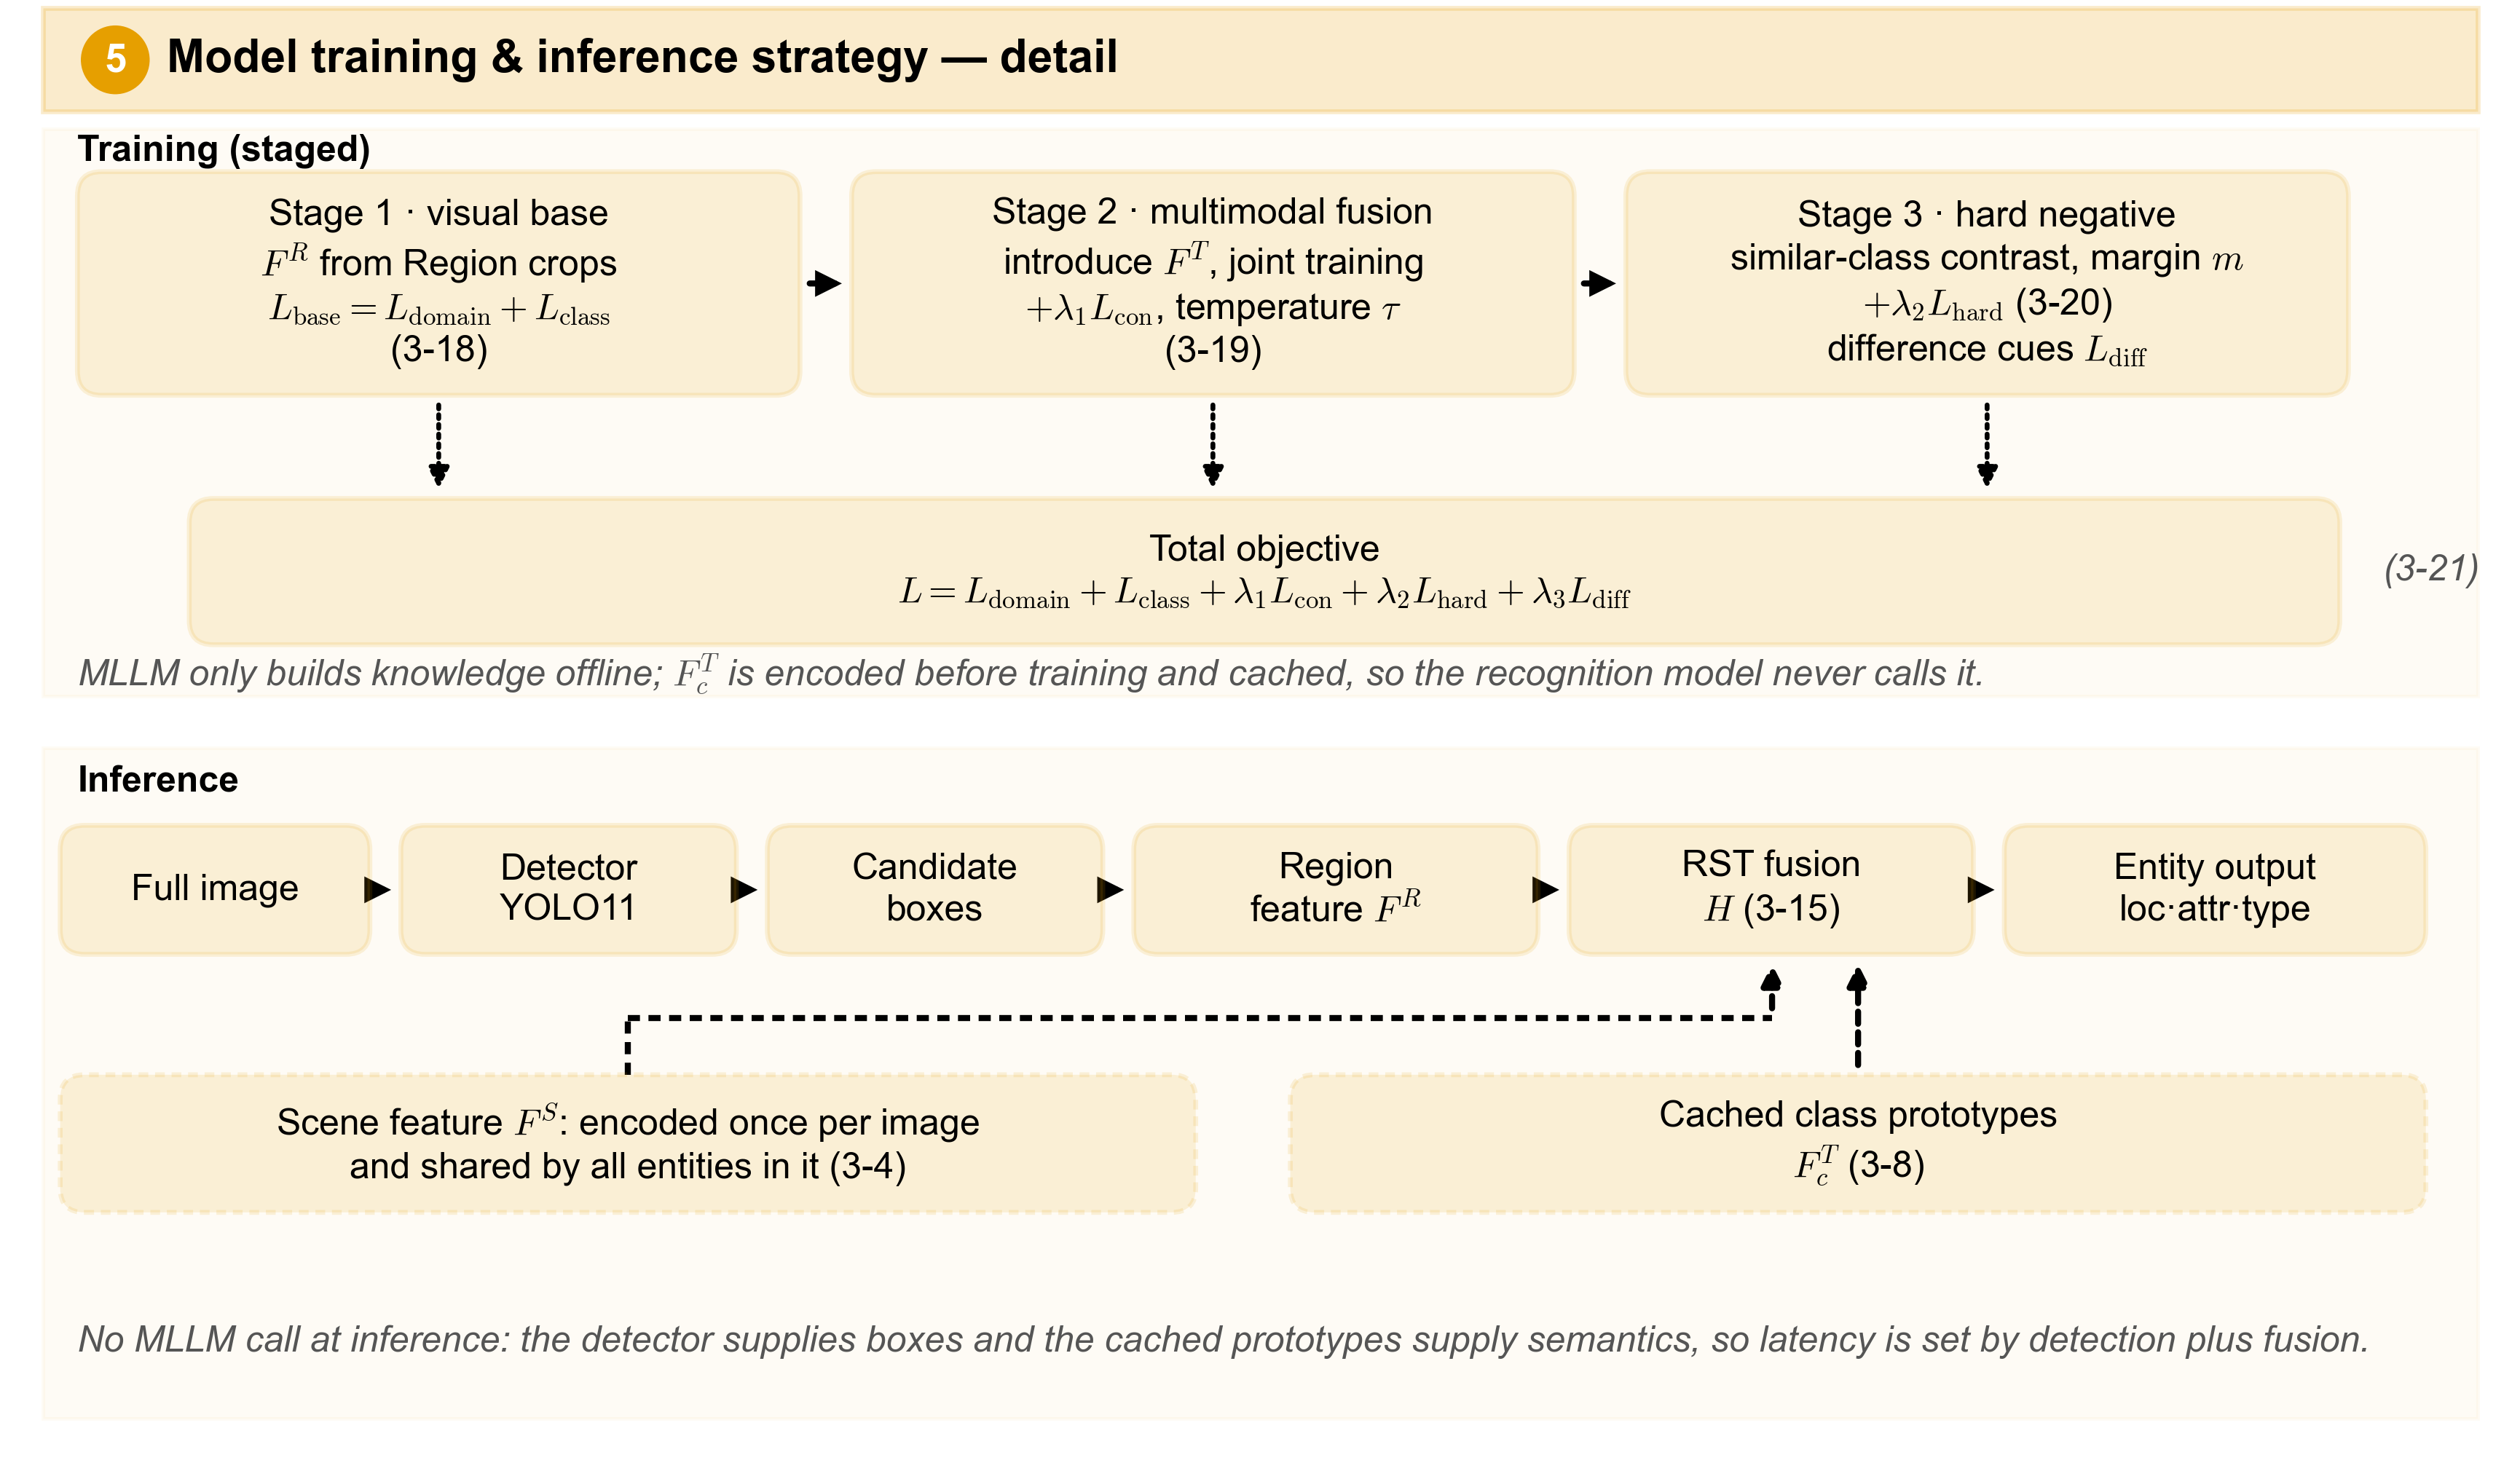

The Python source for this figure:
"""图3-3  Staged training and inference flow, detail (Section 3.5).

Expands module 5 of 图3-1: the three training stages with the loss term each
one adds (eq. 3-18 ~ 3-21), and the inference chain, where the detector supplies
candidate boxes while scene features and class prototypes are reused from cache,
so no MLLM call happens at inference time.
"""
from pathlib import Path

import matplotlib.pyplot as plt

from figstyle import (FS_HEAD, FS_MIN, MODULE_C, OFFLINE, SUPERVISE, Rect,
                      apply_style, arrow, box, canvas, export, label, lane,
                      poly_arrow, report, selfcheck)

OUT = Path(__file__).resolve().parent
H = 8.6
C = MODULE_C["M5"]
GRAY = MODULE_C["GRAY"]


def note(ax, x, y, text, **kw):
    label(ax, x, y, text, fs=FS_MIN, color=GRAY, style="italic", **kw)


def main():
    apply_style()
    fig, ax = canvas(H)

    ax.add_patch(plt.Rectangle((0.25, 7.95), 14.15, 0.60, facecolor=C,
                               alpha=0.20, edgecolor=C, lw=0.8, zorder=1))
    ax.add_patch(plt.Circle((0.67, 8.25), 0.20, facecolor=C, edgecolor="none",
                            zorder=5))
    ax.text(0.67, 8.242, "5", fontsize=6.5, color="white", ha="center",
            va="center", fontweight="bold", zorder=6)
    label(ax, 0.97, 8.25, "Model training & inference strategy — detail",
          fs=FS_HEAD, weight="bold", ha="left")

    # ---------------- training ---------------------------------------------
    lane(ax, Rect(0.25, 4.55, 14.15, 3.30), C, alpha=0.04)
    label(ax, 0.45, 7.72, "Training (staged)", fs=FS_MIN, ha="left", color="#000000", weight="bold")
    s1 = box(ax, Rect(0.45, 6.30, 4.20, 1.30),
             "Stage 1 · visual base\n$F^{R}$ from Region crops\n"
             "$L_{\\mathrm{base}}=L_{\\mathrm{domain}}+L_{\\mathrm{class}}$\n(3-18)",
             color=C, fs=FS_MIN)
    s2 = box(ax, Rect(4.95, 6.30, 4.20, 1.30),
             "Stage 2 · multimodal fusion\nintroduce $F^{T}$, joint training\n"
             "$+\\lambda_1 L_{\\mathrm{con}}$, temperature $\\tau$\n(3-19)",
             color=C, fs=FS_MIN)
    s3 = box(ax, Rect(9.45, 6.30, 4.20, 1.30),
             "Stage 3 · hard negative\nsimilar-class contrast, margin $m$\n"
             "$+\\lambda_2 L_{\\mathrm{hard}}$ (3-20)\ndifference cues $L_{\\mathrm{diff}}$",
             color=C, fs=FS_MIN)
    arrow(ax, s1.r, s2.l)
    arrow(ax, s2.r, s3.l)
    loss = box(ax, Rect(1.10, 4.85, 12.50, 0.85),
               "Total objective\n"
               "$L=L_{\\mathrm{domain}}+L_{\\mathrm{class}}+\\lambda_1 L_{\\mathrm{con}}"
               "+\\lambda_2 L_{\\mathrm{hard}}+\\lambda_3 L_{\\mathrm{diff}}$",
               color=C, fs=FS_MIN)
    note(ax, 13.85, 5.28, "(3-21)", ha="left")
    for x in (2.55, 7.05, 11.55):
        arrow(ax, (x, 6.30), (x, 5.70), ls=SUPERVISE, lw=0.8)
    note(ax, 0.45, 4.68,
         "MLLM only builds knowledge offline; $F_c^{T}$ is encoded before training "
         "and cached, so the recognition model never calls it.", ha="left")

    # ---------------- inference --------------------------------------------
    lane(ax, Rect(0.25, 0.35, 14.15, 3.90), C, alpha=0.04)
    label(ax, 0.45, 4.05, "Inference", fs=FS_MIN, ha="left",
          color="#000000", weight="bold")
    widths = [1.80, 1.95, 1.95, 2.35, 2.35, 2.45]
    items = ["Full image", "Detector\nYOLO11", "Candidate\nboxes",
             "Region\nfeature $F^{R}$", "RST fusion\n$H$ (3-15)",
             "Entity output\nloc·attr·type"]
    x = 0.35
    chain = []
    for w in widths:
        chain.append(Rect(x, 3.05, w, 0.75))
        x += w + 0.18
    for r, txt in zip(chain, items):
        box(ax, r, txt, color=C, fs=FS_MIN)
    for a, b in zip(chain[:-1], chain[1:]):
        arrow(ax, a.r, b.l)
    sc1 = box(ax, Rect(0.35, 1.55, 6.60, 0.80),
              "Scene feature $F^{S}$: encoded once per image\n"
              "and shared by all entities in it (3-4)",
              color=C, ls=OFFLINE, fs=FS_MIN)
    sc2 = box(ax, Rect(7.50, 1.55, 6.60, 0.80), "Cached class prototypes\n"
              "$F_c^{T}$ (3-8)", color=C, ls=OFFLINE, fs=FS_MIN)
    poly_arrow(ax, [(3.65, 2.35), (3.65, 2.68), (10.30, 2.68), (10.30, 3.05)],
               ls=OFFLINE)
    arrow(ax, (10.80, 2.35), (10.80, 3.05), ls=OFFLINE)
    note(ax, 0.45, 0.80,
         "No MLLM call at inference: the detector supplies boxes and the cached "
         "prototypes supply semantics, so latency is set by detection plus fusion.",
         ha="left")
    paths = export(fig, "fig3_3_training_inference", H, OUT)
    ok = report("fig3_3_training_inference",
                selfcheck(fig, "fig3_3_training_inference", OUT, H))
    print("files:", [Path(p).name for p in paths])
    plt.close(fig)
    return 0 if ok else 1


if __name__ == "__main__":
    raise SystemExit(main())
